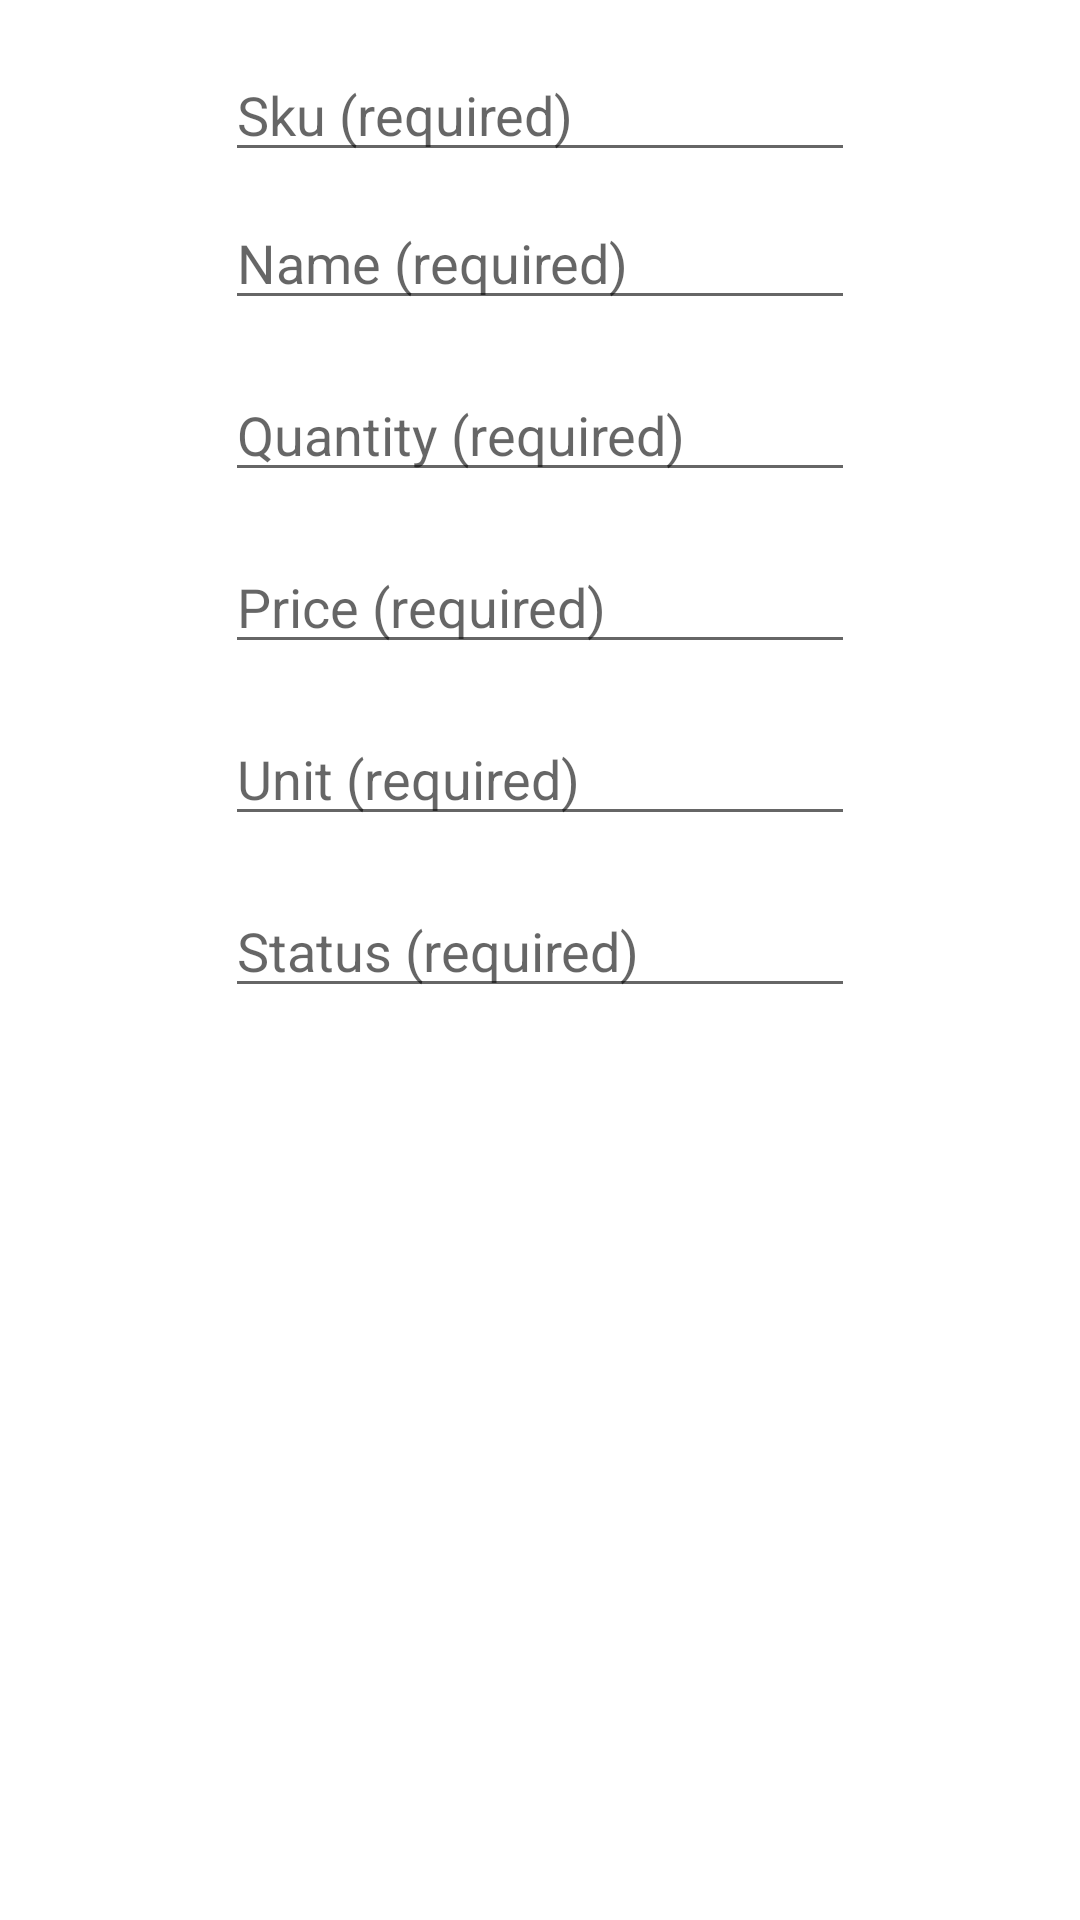

Layout XML and referenced resources for this Android screen:
<!-- AndroidManifest.xml: application theme Theme.KDQuangDinh -->
<!-- res/layout/add_product_layout.xml -->
<?xml version="1.0" encoding="utf-8"?>
<layout xmlns:android="http://schemas.android.com/apk/res/android"
    xmlns:app="http://schemas.android.com/apk/res-auto"
    xmlns:tools="http://schemas.android.com/tools">

    <data>

    </data>

    <androidx.constraintlayout.widget.ConstraintLayout
        android:layout_width="match_parent"
        android:layout_height="match_parent">

        <EditText
            android:id="@+id/sku_edt"
            android:layout_width="wrap_content"
            android:layout_height="wrap_content"
            android:layout_marginTop="16dp"
            android:ems="10"
            android:hint="Sku (required)"
            android:inputType="textPersonName"
            app:layout_constraintEnd_toEndOf="parent"
            app:layout_constraintHorizontal_bias="0.5"
            app:layout_constraintStart_toStartOf="parent"
            app:layout_constraintTop_toTopOf="parent" />

        <EditText
            android:id="@+id/name_et"
            android:layout_width="wrap_content"
            android:layout_height="wrap_content"
            android:layout_marginTop="8dp"
            android:ems="10"
            android:hint="Name (required)"
            android:inputType="textPersonName"
            app:layout_constraintEnd_toEndOf="@+id/sku_edt"
            app:layout_constraintStart_toStartOf="@+id/sku_edt"
            app:layout_constraintTop_toBottomOf="@+id/sku_edt" />

        <EditText
            android:id="@+id/quantity_et"
            android:layout_width="wrap_content"
            android:layout_height="wrap_content"
            android:layout_marginTop="16dp"
            android:ems="10"
            android:hint="Quantity (required)"
            android:inputType="textPersonName"
            app:layout_constraintEnd_toEndOf="@+id/sku_edt"
            app:layout_constraintHorizontal_bias="0.0"
            app:layout_constraintStart_toStartOf="@+id/sku_edt"
            app:layout_constraintTop_toBottomOf="@+id/name_et" />

        <EditText
            android:id="@+id/price_et"
            android:layout_width="wrap_content"
            android:layout_height="wrap_content"
            android:layout_marginTop="16dp"
            android:ems="10"
            android:hint="Price (required)"
            android:inputType="textPersonName"
            app:layout_constraintEnd_toEndOf="@+id/sku_edt"
            app:layout_constraintHorizontal_bias="0.0"
            app:layout_constraintStart_toStartOf="@+id/sku_edt"
            app:layout_constraintTop_toBottomOf="@+id/quantity_et" />

        <EditText
            android:id="@+id/unit_et"
            android:layout_width="wrap_content"
            android:layout_height="wrap_content"
            android:layout_marginTop="16dp"
            android:ems="10"
            android:hint="Unit (required)"
            android:inputType="textPersonName"
            app:layout_constraintEnd_toEndOf="@+id/sku_edt"
            app:layout_constraintHorizontal_bias="0.0"
            app:layout_constraintStart_toStartOf="@+id/sku_edt"
            app:layout_constraintTop_toBottomOf="@+id/price_et" />

        <EditText
            android:id="@+id/status_et"
            android:layout_width="wrap_content"
            android:layout_height="wrap_content"
            android:layout_marginTop="16dp"
            android:ems="10"
            android:hint="Status (required)"
            android:inputType="textPersonName"
            app:layout_constraintEnd_toEndOf="@+id/sku_edt"
            app:layout_constraintHorizontal_bias="0.0"
            app:layout_constraintStart_toStartOf="@+id/sku_edt"
            app:layout_constraintTop_toBottomOf="@+id/unit_et" />

    </androidx.constraintlayout.widget.ConstraintLayout>
</layout>
<!-- resources referenced by this layout -->
<resources>
  <style name="Theme.KDQuangDinh" parent="Theme.MaterialComponents.DayNight.DarkActionBar">
          
          <item name="colorPrimary">@color/purple_500</item>
          <item name="colorPrimaryVariant">@color/purple_700</item>
          <item name="colorOnPrimary">@color/white</item>
          
          <item name="colorSecondary">@color/teal_200</item>
          <item name="colorSecondaryVariant">@color/teal_700</item>
          <item name="colorOnSecondary">@color/black</item>
          
          <item name="android:statusBarColor" tools:targetApi="l">?attr/colorPrimaryVariant</item>
          
      </style>
  <!-- not gathered from this repository: default colours our renderer supplied (Android Studio template values) -->
  <color name="purple_500">#FF6200EE</color>
  <color name="purple_700">#FF3700B3</color>
  <color name="teal_200">#FF03DAC5</color>
  <color name="teal_700">#FF018786</color>
  <color name="black">#FF000000</color>
  <color name="white">#FFFFFFFF</color>
</resources>
